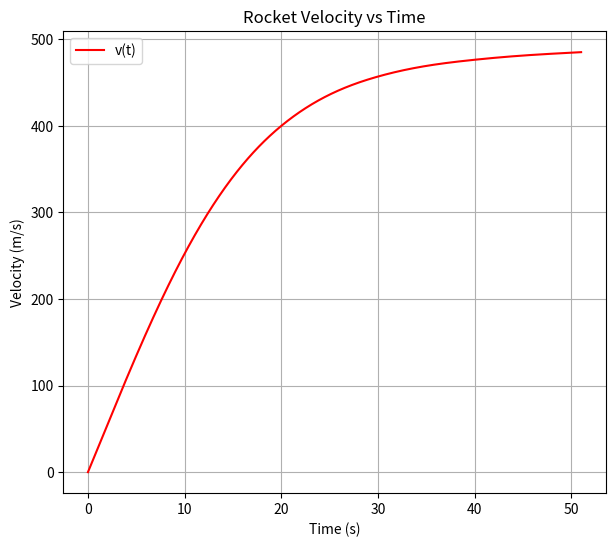

Recreate this plot in Python.
import numpy as np
import matplotlib.pyplot as plt
from scipy import integrate
from scipy import constants


# Шаг 1: Определение функции для уравнений ракеты
def rocket_equations(t, v, M, m0, Ft, Cf, ro, S, g, k):
    # Расчет параметров A и B для уравнения изменения скорости
    A = Ft / (M - k * t)
    B = (Cf * ro * S) / (2 * (M - k * t))
    # Вычисление производной скорости по времени
    dvdt = A - B * v ** 2 - g
    return dvdt


#
# Шаг 2: Определение функции для симуляции полета ракеты
def simulate_rocket_flight(m0, M, Ft, Cf, ro, S, g, k, duration, num_points):
    v0 = 0
    # Создание массива времени для оценки
    t_span = (0, duration)
    t_eval = np.linspace(*t_span, num_points)

    # Параметры уравнений ракеты
    rocket_eq_args = (M, m0, Ft, Cf, ro, S, g, k)

    # Решение дифференциального уравнения для скорости
    solve = integrate.solve_ivp(
        rocket_equations,
        t_span=t_span,
        y0=[v0],
        t_eval=t_eval,
        args=rocket_eq_args
    )

    # Возвращение времени и скорости для построения графика
    return solve.t, solve.y[0]


rocket_data_kerbin = {
    "m0": 46904,
    "M": 46904 + 41482,
    "Ft": 3268861.02,
    "Cf": 0.5,
    "ro": 1.293,
    "S": constants.pi * ((6.6 / 2) ** 2),
    "g": 1.00034 * constants.g,
    "k": (46904 + 41482) / (3 * 60 + 5)
}

# Выбор данных для симуляции
rocket_data = rocket_data_kerbin

# Шаг 4: Симуляция полета с выбранными данными
t, v = simulate_rocket_flight(**rocket_data, duration=51, num_points=1080)

# Шаг 5: Построение графика
plt.figure(figsize=(7, 6))
plt.plot(t, v, '-r', label="v(t)")
plt.legend()
plt.grid(True)
plt.xlabel('Time (s)')  # Добавление подписи к оси X
plt.ylabel('Velocity (m/s)')  # Добавление подписи к оси Y
plt.title('Rocket Velocity vs Time')  # Добавление заголовка графика
plt.show()
